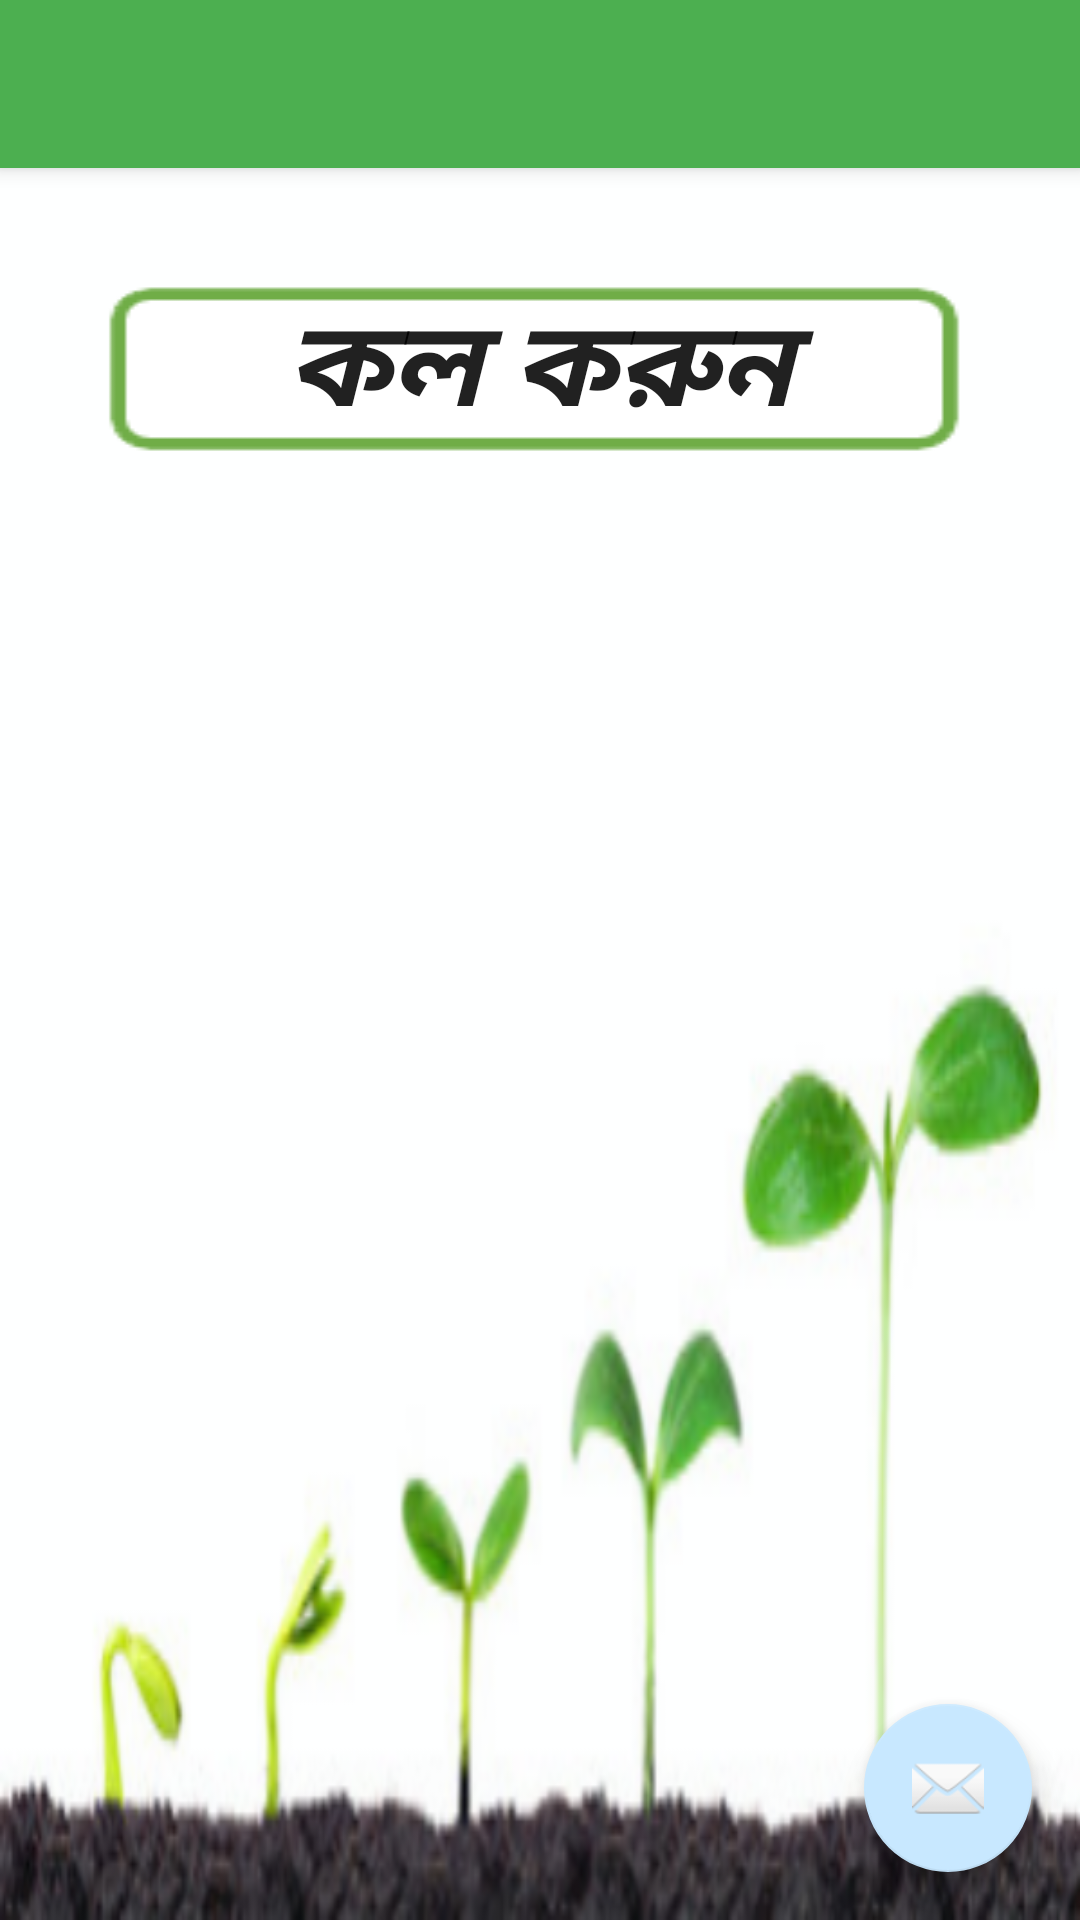

Reconstruct the res/layout file that produces this screen, plus the resources it refers to.
<!-- AndroidManifest.xml: application theme MyMaterialTheme -->
<!-- res/layout/activity_call.xml -->
<?xml version="1.0" encoding="utf-8"?>
<android.support.design.widget.CoordinatorLayout xmlns:android="http://schemas.android.com/apk/res/android"
    xmlns:app="http://schemas.android.com/apk/res-auto"
    xmlns:tools="http://schemas.android.com/tools"
    android:layout_width="match_parent"
    android:layout_height="match_parent"
    android:fitsSystemWindows="true"
    tools:context="com.example.sharna.krishokerpase.call">

    <android.support.design.widget.AppBarLayout
        android:layout_width="match_parent"
        android:layout_height="wrap_content"
        android:theme="@style/MyMaterialTheme.AppBarOverlay">

        <android.support.v7.widget.Toolbar
            android:id="@+id/toolbar"
            android:layout_width="match_parent"
            android:layout_height="?attr/actionBarSize"
            android:background="?attr/colorPrimary"
            app:popupTheme="@style/MyMaterialTheme.PopupOverlay" />

    </android.support.design.widget.AppBarLayout>

    <include layout="@layout/content_call" />

    <android.support.design.widget.FloatingActionButton
        android:id="@+id/fab"
        android:layout_width="wrap_content"
        android:layout_height="wrap_content"
        android:layout_gravity="bottom|end"
        android:layout_margin="@dimen/fab_margin"
        android:src="@android:drawable/ic_dialog_email" />

</android.support.design.widget.CoordinatorLayout>
<!-- res/layout/content_call.xml (included above) -->
<?xml version="1.0" encoding="utf-8"?>
<LinearLayout xmlns:android="http://schemas.android.com/apk/res/android"
    xmlns:app="http://schemas.android.com/apk/res-auto"
    xmlns:tools="http://schemas.android.com/tools"
    android:layout_width="match_parent"
    android:layout_height="match_parent"
    android:paddingBottom="@dimen/activity_vertical_margin"
    android:paddingLeft="@dimen/activity_horizontal_margin"
    android:paddingRight="@dimen/activity_horizontal_margin"
    android:paddingTop="@dimen/activity_vertical_margin"
    app:layout_behavior="@string/appbar_scrolling_view_behavior"
    tools:context="com.example.sharna.krishokerpase.call"
    tools:showIn="@layout/activity_call"
    android:background="@drawable/bc1">
    <Button

        android:layout_width="wrap_content"
        android:layout_height="wrap_content"
        android:background="@drawable/apture"
        android:layout_gravity="top"
        android:gravity="center"
        android:layout_weight="1"
        android:onClick="call"
        android:text=" কল করুন "
        android:textStyle="bold|italic"
        android:textSize="40sp"
        android:layout_margin="4dp"
        android:layout_marginLeft="300dp"
        android:layout_marginTop="300dp" />

</LinearLayout>
<!-- resources referenced by this layout -->
<resources>
  <dimen name="activity_horizontal_margin">16dp</dimen>
  <dimen name="activity_vertical_margin">16dp</dimen>
  <dimen name="fab_margin">16dp</dimen>
  <!-- drawable apture: png bitmap (drawable, 981 bytes) -->
  <!-- drawable bc1: png bitmap (drawable, 61363 bytes) -->
  <style name="MyMaterialTheme.AppBarOverlay" parent="ThemeOverlay.AppCompat.Dark.ActionBar" />
  <style name="MyMaterialTheme.PopupOverlay" parent="ThemeOverlay.AppCompat.Light" />
  <style name="MyMaterialTheme" parent="MyMaterialTheme.Base">
  
      </style>
  <style name="MyMaterialTheme.Base" parent="Theme.AppCompat.Light.DarkActionBar">
          <item name="windowNoTitle">true</item>
          <item name="windowActionBar">false</item>
          <item name="colorPrimary">@color/colorPrimary</item>
          <item name="colorPrimaryDark">@color/colorPrimaryDark</item>
          <item name="colorAccent">@color/colorAccent</item>
  
      </style>
  <color name="colorPrimary">#4CAF50</color>
  <color name="colorPrimaryDark">#4CAF50</color>
  <color name="colorAccent">#c8e8ff</color>
</resources>
